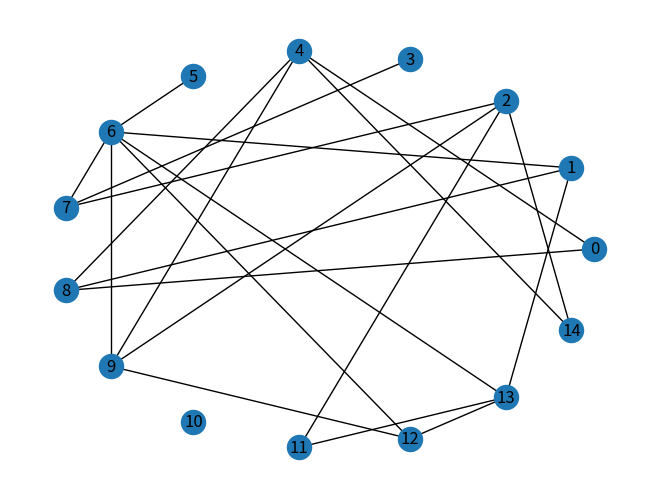

Write Python code to recreate this figure.
import random
import networkx as nx
import matplotlib.pyplot as plt


def random_idx(lst):
    idx = random.randrange(0, len(lst))
    return lst[idx]


def add_edges(G,l):
    edge_count = 25 
    c = 0
    while c<edge_count:
        rand1 = random_idx(l)
        rand2 = random_idx(l)
        if rand1!=rand2:
            G.add_edge(rand1,rand2)
            c+=1
    nx.draw_circular(G,with_labels=True)
    plt.show()


def add_nodes(G,l):
    for val in l:
        G.add_node(val)
    add_edges(G,l)


def main():
    num_nodes = 15
    l = [val for val in range(15)]
    G1 = nx.Graph()
    add_nodes(G1,l)
    #G2 = nx.complete_graph(10)

if __name__=="__main__":
    main()
